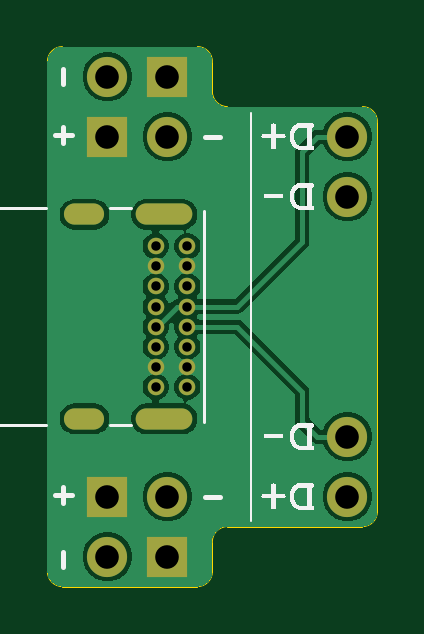
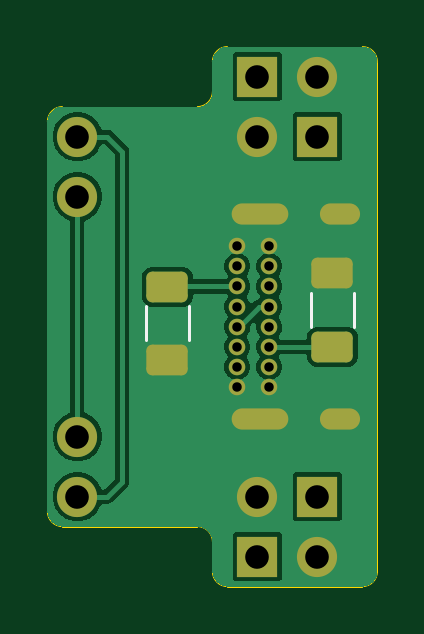
Circuit board: 11 layer files. Board 14.0 x 22.9 mm.
- bottom_copper: USBC2-B_Cu.gbl (31734 bytes)
- bottom_mask: USBC2-B_Mask.gbs (2389 bytes)
- paste: USBC2-B_Paste.gbp (1349 bytes)
- bottom_silk: USBC2-B_Silkscreen.gbo (709 bytes)
- outline: USBC2-Edge_Cuts.gm1 (1516 bytes)
- top_copper: USBC2-F_Cu.gtl (36269 bytes)
- top_mask: USBC2-F_Mask.gts (1524 bytes)
- paste: USBC2-F_Paste.gtp (484 bytes)
- top_silk: USBC2-F_Silkscreen.gto (10227 bytes)
- drill: USBC2-NPTH.drl (269 bytes)
- drill: USBC2-PTH.drl (1065 bytes)

=== bottom_copper: USBC2-B_Cu.gbl (31734 bytes, source omitted) ===
=== bottom_mask: USBC2-B_Mask.gbs (2389 bytes, source withheld) ===
=== paste: USBC2-B_Paste.gbp (1349 bytes, source withheld) ===
=== bottom_silk: USBC2-B_Silkscreen.gbo ===
G04 #@! TF.GenerationSoftware,KiCad,Pcbnew,9.0.1*
G04 #@! TF.CreationDate,2025-05-25T20:29:29+02:00*
G04 #@! TF.ProjectId,USBC2,55534243-322e-46b6-9963-61645f706362,rev?*
G04 #@! TF.SameCoordinates,Original*
G04 #@! TF.FileFunction,Legend,Bot*
G04 #@! TF.FilePolarity,Positive*
%FSLAX46Y46*%
G04 Gerber Fmt 4.6, Leading zero omitted, Abs format (unit mm)*
G04 Created by KiCad (PCBNEW 9.0.1) date 2025-05-25 20:29:29*
%MOMM*%
%LPD*%
G01*
G04 APERTURE LIST*
%ADD10C,0.120000*%
G04 APERTURE END LIST*
D10*
X84815000Y-119827064D02*
X84815000Y-118372936D01*
X86635000Y-119827064D02*
X86635000Y-118372936D01*
X91800000Y-118932936D02*
X91800000Y-120387064D01*
X93620000Y-118932936D02*
X93620000Y-120387064D01*
M02*

=== outline: USBC2-Edge_Cuts.gm1 ===
G04 #@! TF.GenerationSoftware,KiCad,Pcbnew,9.0.1*
G04 #@! TF.CreationDate,2025-05-25T20:29:29+02:00*
G04 #@! TF.ProjectId,USBC2,55534243-322e-46b6-9963-61645f706362,rev?*
G04 #@! TF.SameCoordinates,Original*
G04 #@! TF.FileFunction,Profile,NP*
%FSLAX46Y46*%
G04 Gerber Fmt 4.6, Leading zero omitted, Abs format (unit mm)*
G04 Created by KiCad (PCBNEW 9.0.1) date 2025-05-25 20:29:29*
%MOMM*%
%LPD*%
G01*
G04 APERTURE LIST*
G04 #@! TA.AperFunction,Profile*
%ADD10C,0.050000*%
G04 #@! TD*
G04 APERTURE END LIST*
D10*
X90805000Y-108585000D02*
X90805000Y-109855000D01*
X90170000Y-107950000D02*
X84455000Y-107950000D01*
X90805000Y-130175000D02*
X90805000Y-128905000D01*
X90805000Y-128905000D02*
G75*
G02*
X91440000Y-128270000I635000J0D01*
G01*
X83820000Y-108585000D02*
X83820000Y-130175000D01*
X84455000Y-130810000D02*
G75*
G02*
X83820000Y-130175000I0J635000D01*
G01*
X90805000Y-130175000D02*
G75*
G02*
X90170000Y-130810000I-635000J0D01*
G01*
X97790000Y-127635000D02*
X97790000Y-111125000D01*
X91440000Y-110490000D02*
G75*
G02*
X90805000Y-109855000I0J635000D01*
G01*
X97155000Y-110490000D02*
X91440000Y-110490000D01*
X91440000Y-128270000D02*
X97155000Y-128270000D01*
X97155000Y-110490000D02*
G75*
G02*
X97790000Y-111125000I0J-635000D01*
G01*
X83820000Y-108585000D02*
G75*
G02*
X84455000Y-107950000I635000J0D01*
G01*
X84455000Y-130810000D02*
X90170000Y-130810000D01*
X90170000Y-107950000D02*
G75*
G02*
X90805000Y-108585000I0J-635000D01*
G01*
X97790000Y-127635000D02*
G75*
G02*
X97155000Y-128270000I-635000J0D01*
G01*
M02*

=== top_copper: USBC2-F_Cu.gtl (36269 bytes, source omitted) ===
=== top_mask: USBC2-F_Mask.gts ===
G04 #@! TF.GenerationSoftware,KiCad,Pcbnew,9.0.1*
G04 #@! TF.CreationDate,2025-05-25T20:29:29+02:00*
G04 #@! TF.ProjectId,USBC2,55534243-322e-46b6-9963-61645f706362,rev?*
G04 #@! TF.SameCoordinates,Original*
G04 #@! TF.FileFunction,Soldermask,Top*
G04 #@! TF.FilePolarity,Negative*
%FSLAX46Y46*%
G04 Gerber Fmt 4.6, Leading zero omitted, Abs format (unit mm)*
G04 Created by KiCad (PCBNEW 9.0.1) date 2025-05-25 20:29:29*
%MOMM*%
%LPD*%
G01*
G04 APERTURE LIST*
%ADD10C,0.700000*%
%ADD11O,2.400000X0.900000*%
%ADD12O,1.700000X0.900000*%
%ADD13R,1.700000X1.700000*%
%ADD14O,1.700000X1.700000*%
%ADD15C,1.700000*%
G04 APERTURE END LIST*
D10*
X89750000Y-116405000D03*
X89750000Y-117255000D03*
X89750000Y-118105000D03*
X89750000Y-118955000D03*
X89750000Y-119805000D03*
X89750000Y-120655000D03*
X89750000Y-121505000D03*
X89750000Y-122355000D03*
X88400000Y-122355000D03*
X88400000Y-121505000D03*
X88400000Y-120655000D03*
X88400000Y-119805000D03*
X88400000Y-118955000D03*
X88400000Y-118105000D03*
X88400000Y-117255000D03*
X88400000Y-116405000D03*
D11*
X88770000Y-115055000D03*
D12*
X85390000Y-115055000D03*
D11*
X88770000Y-123705000D03*
D12*
X85390000Y-123705000D03*
D13*
X86360000Y-127000000D03*
D14*
X88900000Y-127000000D03*
D15*
X96520000Y-111760000D03*
D14*
X96520000Y-114300000D03*
D15*
X96520000Y-127000000D03*
D14*
X96520000Y-124460000D03*
D13*
X86360000Y-111760000D03*
D14*
X88900000Y-111760000D03*
D13*
X88900000Y-109220000D03*
D15*
X86360000Y-109220000D03*
D13*
X88900000Y-129540000D03*
D15*
X86360000Y-129540000D03*
M02*

=== paste: USBC2-F_Paste.gtp ===
G04 #@! TF.GenerationSoftware,KiCad,Pcbnew,9.0.1*
G04 #@! TF.CreationDate,2025-05-25T20:29:29+02:00*
G04 #@! TF.ProjectId,USBC2,55534243-322e-46b6-9963-61645f706362,rev?*
G04 #@! TF.SameCoordinates,Original*
G04 #@! TF.FileFunction,Paste,Top*
G04 #@! TF.FilePolarity,Positive*
%FSLAX46Y46*%
G04 Gerber Fmt 4.6, Leading zero omitted, Abs format (unit mm)*
G04 Created by KiCad (PCBNEW 9.0.1) date 2025-05-25 20:29:29*
%MOMM*%
%LPD*%
G01*
G04 APERTURE LIST*
G04 APERTURE END LIST*
M02*

=== top_silk: USBC2-F_Silkscreen.gto (10227 bytes, source omitted) ===
=== drill: USBC2-NPTH.drl ===
M48
; DRILL file {KiCad 9.0.1} date 2025-05-25T20:29:21+0200
; FORMAT={-:-/ absolute / metric / decimal}
; #@! TF.CreationDate,2025-05-25T20:29:21+02:00
; #@! TF.GenerationSoftware,Kicad,Pcbnew,9.0.1
; #@! TF.FileFunction,NonPlated,1,2,NPTH
FMAT,2
METRIC
%
G90
G05
M30

=== drill: USBC2-PTH.drl ===
M48
; DRILL file {KiCad 9.0.1} date 2025-05-25T20:29:21+0200
; FORMAT={-:-/ absolute / metric / decimal}
; #@! TF.CreationDate,2025-05-25T20:29:21+02:00
; #@! TF.GenerationSoftware,Kicad,Pcbnew,9.0.1
; #@! TF.FileFunction,Plated,1,2,PTH
FMAT,2
METRIC
; #@! TA.AperFunction,Plated,PTH,ComponentDrill
T1C0.400
; #@! TA.AperFunction,Plated,PTH,ComponentDrill
T2C0.600
; #@! TA.AperFunction,Plated,PTH,ComponentDrill
T3C1.000
%
G90
G05
T1
X88.4Y-116.405
X88.4Y-117.255
X88.4Y-118.105
X88.4Y-118.955
X88.4Y-119.805
X88.4Y-120.655
X88.4Y-121.505
X88.4Y-122.355
X89.75Y-116.405
X89.75Y-117.255
X89.75Y-118.105
X89.75Y-118.955
X89.75Y-119.805
X89.75Y-120.655
X89.75Y-121.505
X89.75Y-122.355
T3
X86.36Y-109.22
X86.36Y-111.76
X86.36Y-127.0
X86.36Y-129.54
X88.9Y-109.22
X88.9Y-111.76
X88.9Y-127.0
X88.9Y-129.54
X96.52Y-111.76
X96.52Y-114.3
X96.52Y-124.46
X96.52Y-127.0
T2
G00X85.79Y-115.055
M15
G01X84.99Y-115.055
M16
G05
G00X85.79Y-123.705
M15
G01X84.99Y-123.705
M16
G05
G00X89.52Y-115.055
M15
G01X88.02Y-115.055
M16
G05
G00X89.52Y-123.705
M15
G01X88.02Y-123.705
M16
G05
M30
